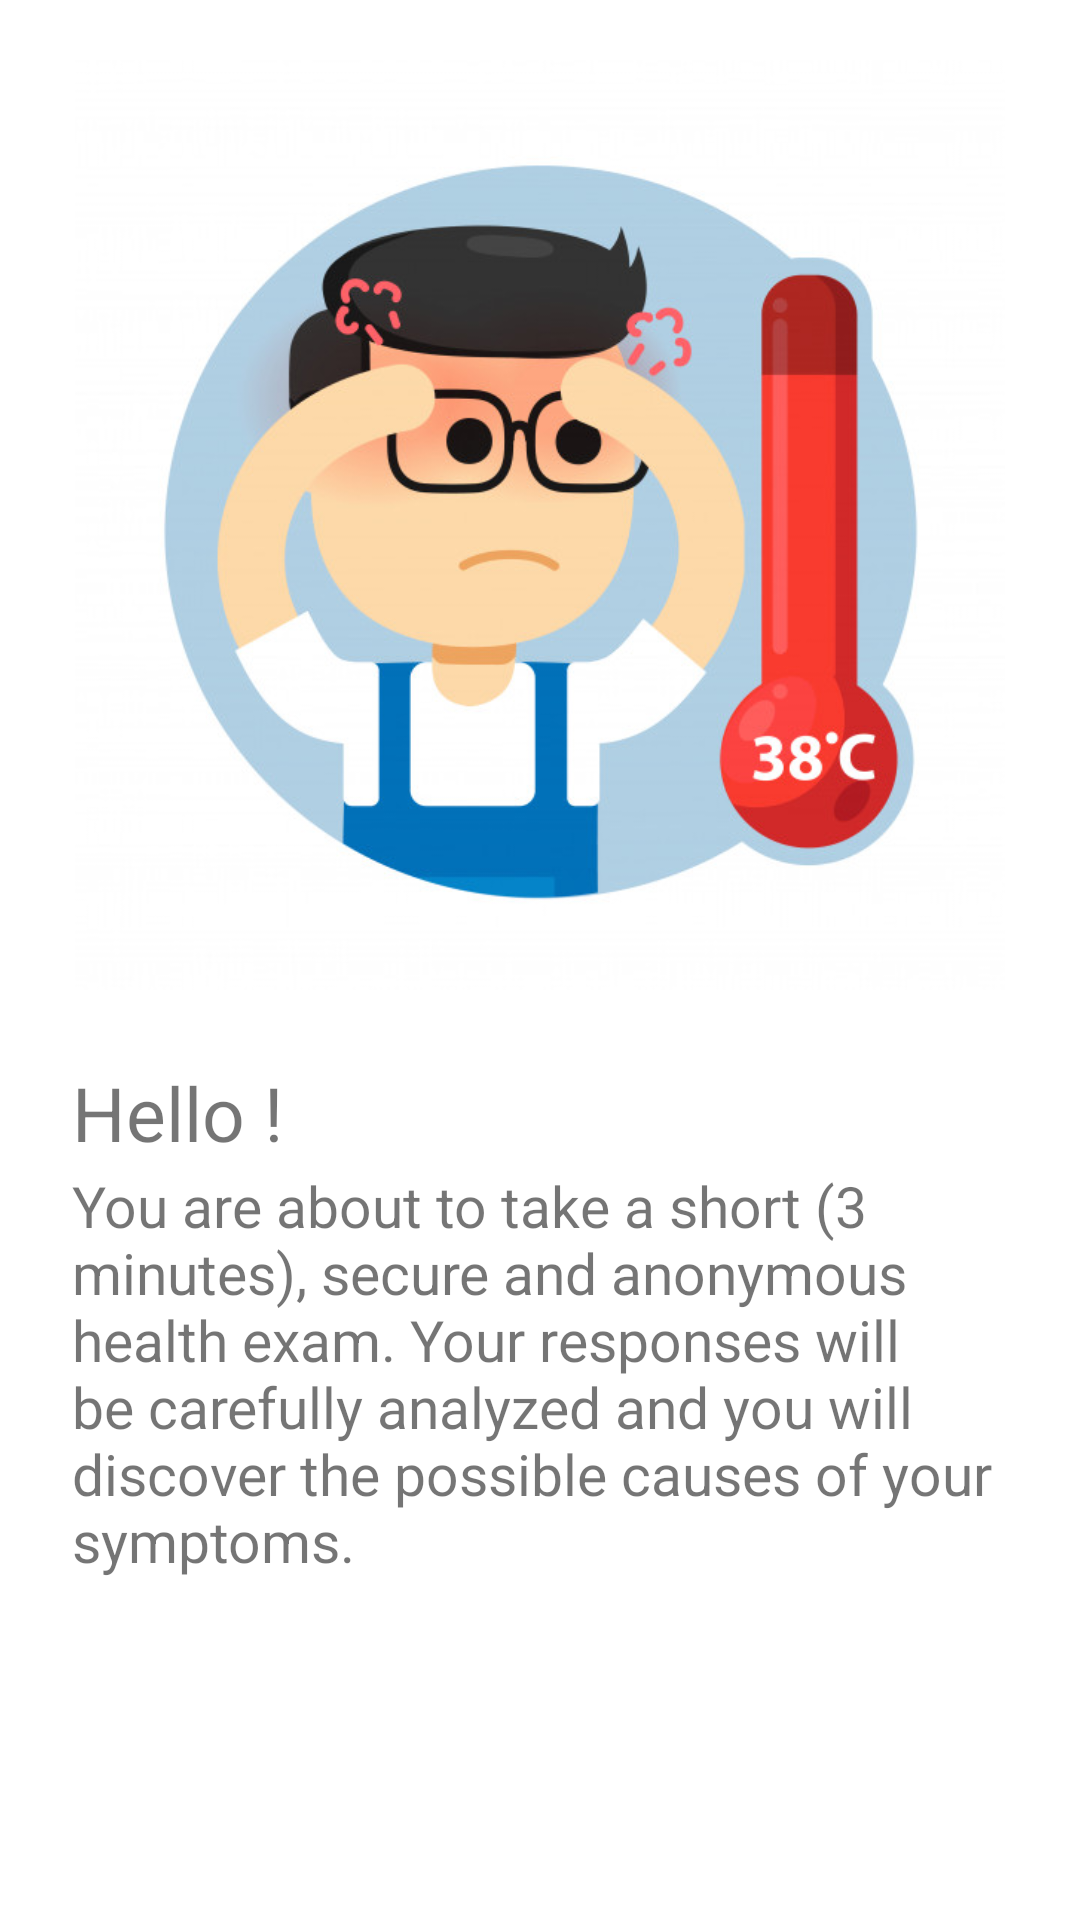

Reconstruct the res/layout file that produces this screen, plus the resources it refers to.
<!-- AndroidManifest.xml: application theme Theme.C19 -->
<!-- res/layout/activity_introduction.xml -->
<?xml version="1.0" encoding="utf-8"?>
<RelativeLayout xmlns:android="http://schemas.android.com/apk/res/android"
    xmlns:app="http://schemas.android.com/apk/res-auto"
    xmlns:tools="http://schemas.android.com/tools"
    android:layout_width="match_parent"
    android:layout_height="match_parent"
    tools:context=".Introduction">


    <TextView
        android:layout_width="wrap_content"
        android:layout_height="wrap_content"
        android:layout_marginTop="330dp"
        android:padding="24dp"
        android:text="Hello !"
        android:textSize="25dp" />

    <TextView
        android:layout_width="wrap_content"
        android:layout_height="wrap_content"
        android:layout_marginTop="365dp"
        android:padding="24dp"
        android:text="You are about to take a short (3 minutes), secure and anonymous health exam. Your responses will be carefully analyzed and you will discover the possible causes of your symptoms."
        android:textSize="19dp" />

    <Button
        android:id="@+id/Next"
        android:layout_width="wrap_content"
        android:layout_height="wrap_content"
        android:text="Next"
        android:layout_marginLeft="300dp"
        android:layout_marginTop="650dp"
        />

    <ImageView
        android:id="@+id/imageView"
        android:layout_width="310dp"
        android:layout_height="310dp"
        android:layout_alignParentTop="true"
        android:layout_centerHorizontal="true"
        android:layout_marginTop="20dp"
        app:srcCompat="@drawable/covid" />


</RelativeLayout>
<!-- resources referenced by this layout -->
<resources>
  <!-- drawable covid: jpg bitmap (drawable, 59569 bytes) -->
  <style name="Theme.C19" parent="Theme.MaterialComponents.DayNight.DarkActionBar">
          
          <item name="colorPrimary">@color/blue_200</item>
          <item name="colorPrimaryVariant">@color/purple_700</item>
          <item name="colorOnPrimary">@color/white</item>
          
          <item name="colorSecondary">@color/teal_200</item>
          <item name="colorSecondaryVariant">@color/teal_700</item>
          <item name="colorOnSecondary">@color/black</item>
          
          <item name="android:statusBarColor" tools:targetApi="l">?attr/colorPrimaryVariant</item>
          
      </style>
  <color name="blue_200">#2464A0</color>
  <color name="purple_700">#FF3700B3</color>
  <color name="white">#FFFFFFFF</color>
  <color name="teal_200">#FF03DAC5</color>
  <color name="teal_700">#FF018786</color>
  <color name="black">#FF000000</color>
</resources>
